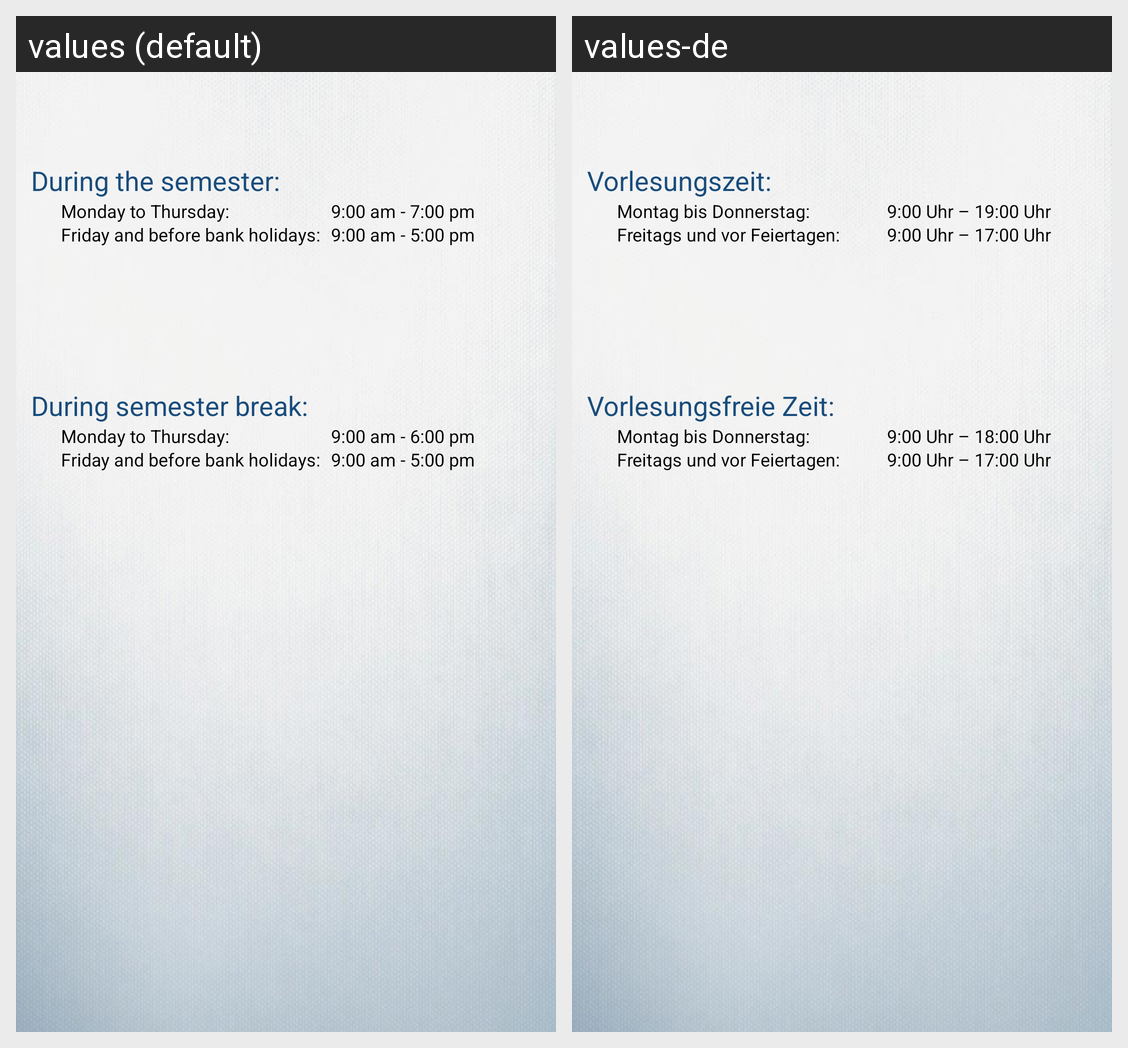

Strings drawn on this Android screen and how each of the app's shown locales translates them:
Android screen res/layout/auslander_cafe_view.xml rendered under 2 locales, left to right: values (default), values-de. Device: Nexus 5 (rendered at 1080×1920; each locale shown at half size, 540×960, under a caption strip naming it); theme AppTheme.
Strings drawn on this screen, with the default value and each locale's value (text and hints the layout hard-codes, and strings that could not be matched under every locale, appear in the picture but are not listed):

during_semester
  values: During the semester:
  values-de: Vorlesungszeit:

mon_to_thur
  values: Monday to Thursday:
  values-de: Montag bis Donnerstag:

mon_to_thur_auslander_cafe_time
  values: 9:00 am - 7:00 pm
  values-de: 9:00 Uhr – 19:00 Uhr

fri_and_bank_holidayas
  values: Friday and before bank holidays:
  values-de: Freitags und vor Feiertagen:

fri_and_bank_holi_time
  values: 9:00 am - 5:00 pm
  values-de: 9:00 Uhr – 17:00 Uhr

during_break
  values: During semester break:
  values-de: Vorlesungsfreie Zeit:

mon_to_thur_auslander_cafe_time_break
  values: 9:00 am - 6:00 pm
  values-de: 9:00 Uhr – 18:00 Uhr
